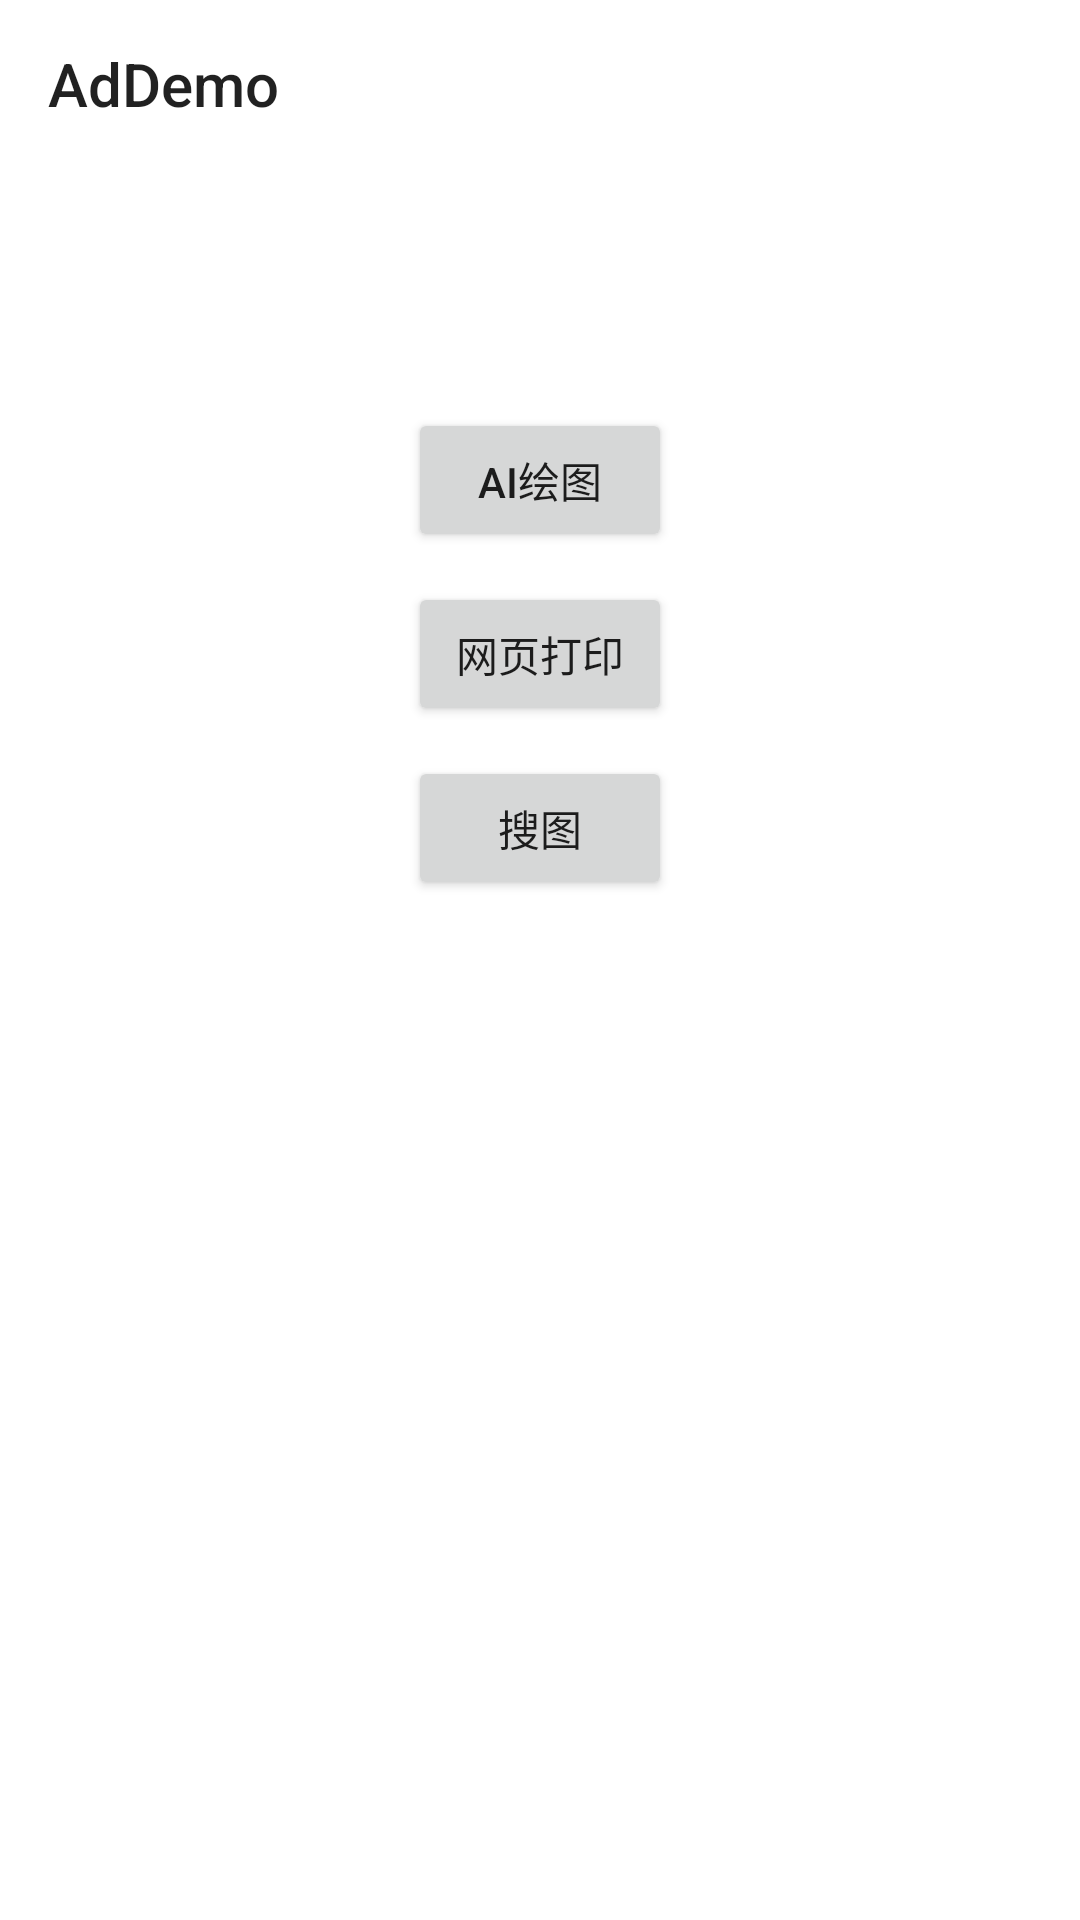

Here is an Android app screen rendered from its layout file. Give the layout XML and the strings, colors and styles it references.
<!-- AndroidManifest.xml: activity theme Theme.BsLauncher -->
<!-- res/layout/activity_max_main.xml -->
<androidx.constraintlayout.widget.ConstraintLayout xmlns:android="http://schemas.android.com/apk/res/android"
        xmlns:app="http://schemas.android.com/apk/res-auto"
        android:id="@+id/cp_rl_root"
        android:layout_width="match_parent"
        android:layout_height="match_parent"
        android:background="#ffffff"
        android:orientation="vertical">

    <androidx.appcompat.widget.Toolbar
            android:id="@+id/toolbar"
            android:layout_width="match_parent"
            app:title="AdDemo"
            app:layout_constraintTop_toTopOf="parent"
            android:layout_height="wrap_content" />


    <Button
            android:id="@+id/tv_ai_draw"
            android:layout_width="wrap_content"
            android:layout_gravity="center"
            app:layout_constraintStart_toStartOf="parent"
            app:layout_constraintEnd_toEndOf="parent"
            app:layout_constraintTop_toBottomOf="@+id/toolbar"
            android:layout_marginTop="80dp"
            android:text="AI绘图"
            android:layout_height="wrap_content" />

    <Button
            android:id="@+id/tv_work_print"
            android:layout_width="wrap_content"
            android:layout_gravity="center"
            app:layout_constraintStart_toStartOf="parent"
            app:layout_constraintTop_toBottomOf="@+id/tv_ai_draw"
            app:layout_constraintEnd_toEndOf="parent"
            android:layout_marginTop="10dp"
            android:text="网页打印"
            android:layout_height="wrap_content" />


    <Button
            android:id="@+id/tv_ai_search_pic"
            android:layout_width="wrap_content"
            android:layout_gravity="center"
            app:layout_constraintStart_toStartOf="parent"
            app:layout_constraintEnd_toEndOf="parent"
            app:layout_constraintTop_toBottomOf="@+id/tv_work_print"
            android:layout_marginTop="10dp"
            android:text="搜图"
            android:layout_height="wrap_content" />


</androidx.constraintlayout.widget.ConstraintLayout>
<!-- resources referenced by this layout -->
<resources>
  <style name="Theme.BsLauncher" parent="Theme.AppCompat.Light.NoActionBar">
          <item name="android:windowBackground">#ffffff</item>
          
          <item name="android:windowTranslucentStatus">true</item>
          
          <item name="android:windowTranslucentNavigation">true</item>
          <item name="android:windowFullscreen">true</item>
      </style>
</resources>
